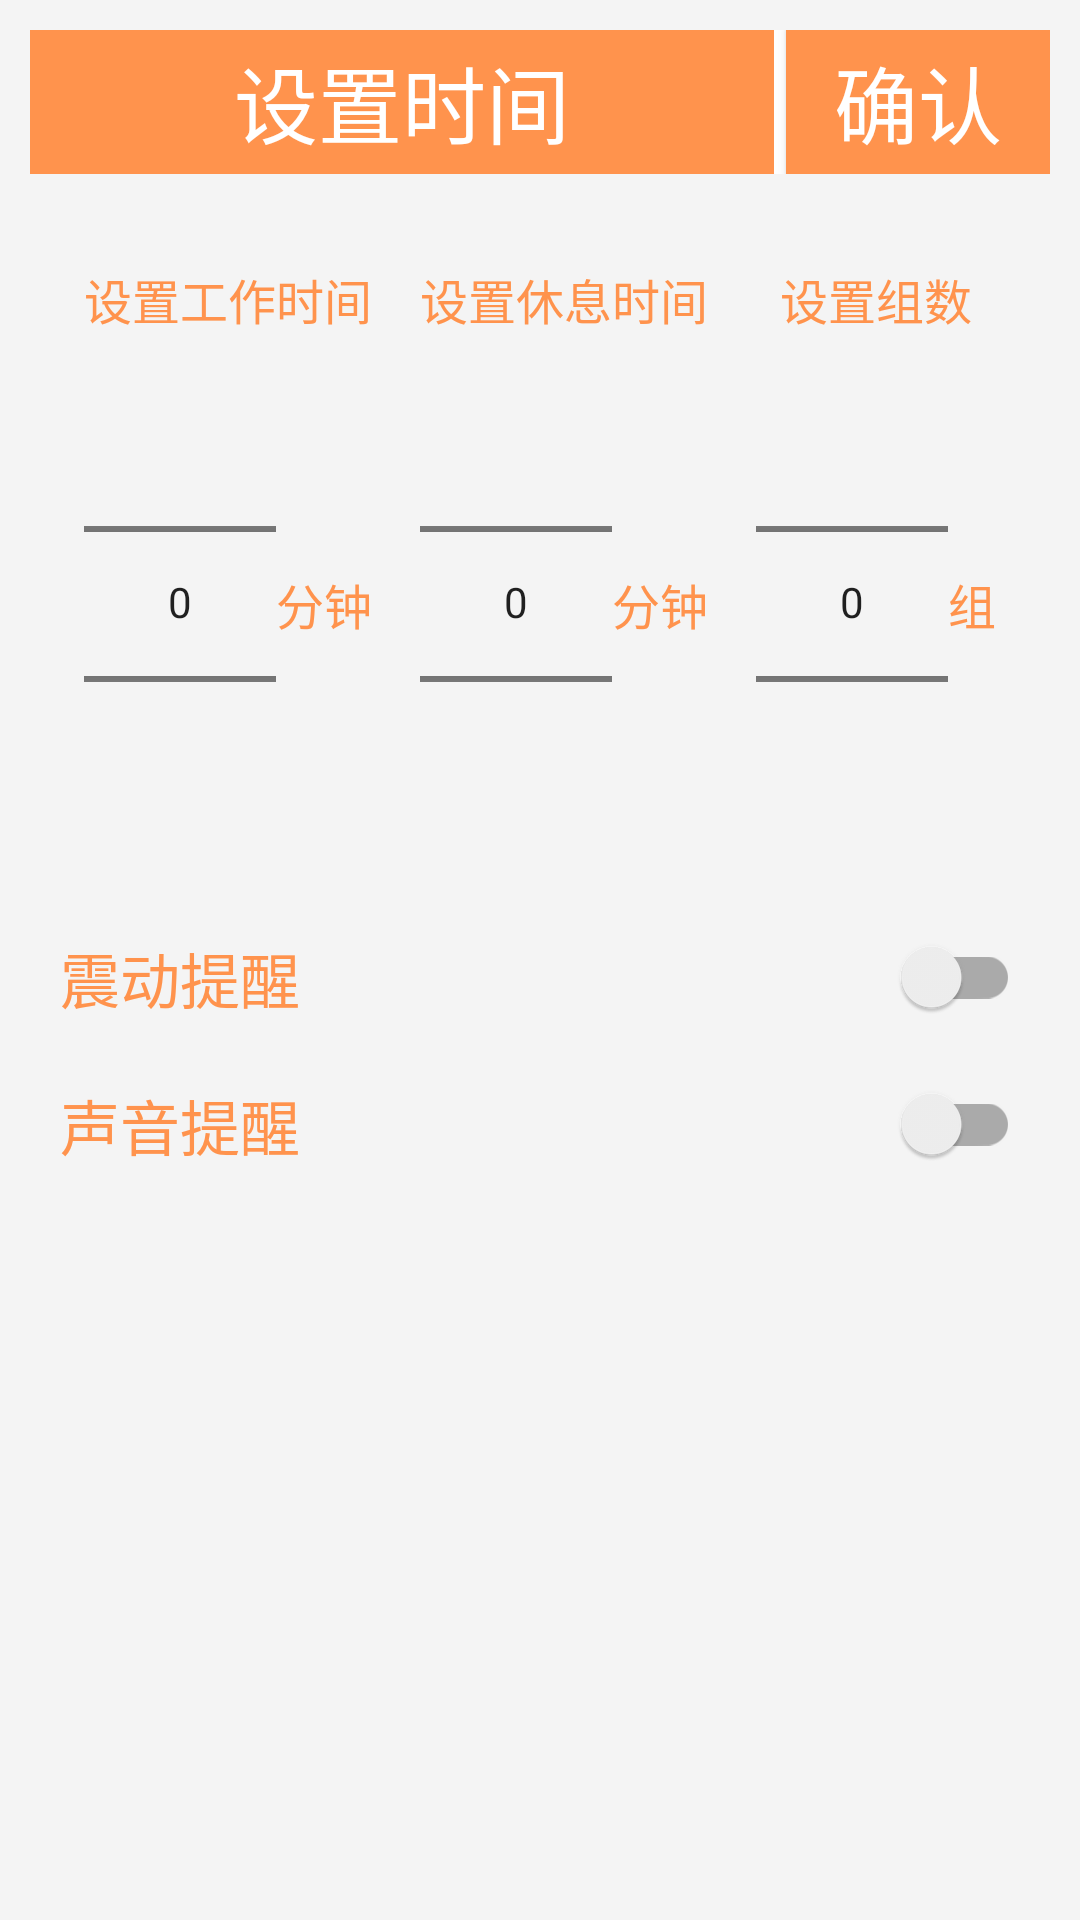

This screen was rendered from an Android layout file. Write that file and the resources it references.
<!-- AndroidManifest.xml: application theme AppTheme -->
<!-- res/layout/layout_bottom_dialog.xml -->
<?xml version="1.0" encoding="utf-8"?>
<LinearLayout xmlns:android="http://schemas.android.com/apk/res/android"
    android:id="@+id/bottom_dialog"
    android:layout_width="match_parent"
    android:layout_height="wrap_content"
    android:padding="10dp"
    android:orientation="vertical">

    <LinearLayout
        android:layout_width="match_parent"
        android:layout_height="wrap_content"
        android:background="@color/main01"
        android:orientation="horizontal">

        <TextView
            android:layout_width="0dp"
            android:layout_height="wrap_content"
            android:layout_weight="1"
            android:gravity="center"
            android:text="@string/set_time"
            android:textColor="@color/white"
            android:textSize="28sp"/>

        <View
            android:layout_width="4dp"
            android:layout_height="match_parent"
            android:background="@color/white"/>

        <Button
            android:id="@+id/confirm_button"
            android:layout_width="wrap_content"
            android:layout_height="wrap_content"
            android:background="@color/main01"
            android:text="@string/confirm"
            android:textColor="@color/white"
            android:textSize="28sp"/>

    </LinearLayout>

    <LinearLayout
        android:layout_width="match_parent"
        android:layout_height="wrap_content"
        android:layout_marginTop="20dp"
        android:padding="10dp"
        android:orientation="horizontal">

        <LinearLayout
            android:layout_width="wrap_content"
            android:layout_height="match_parent"
            android:layout_weight="1"
            android:gravity="center"
            android:orientation="vertical">

            <TextView
                android:layout_width="wrap_content"
                android:layout_height="wrap_content"
                android:text="@string/set_working_time"
                android:textColor="@color/main01"
                android:textSize="16sp" />

            <LinearLayout
                android:layout_width="wrap_content"
                android:layout_height="wrap_content"
                android:orientation="horizontal">

                <NumberPicker
                    android:id="@+id/work_time"
                    android:layout_width="wrap_content"
                    android:layout_height="wrap_content" />

                <TextView
                    android:layout_width="wrap_content"
                    android:layout_height="match_parent"
                    android:gravity="center"
                    android:text="@string/minute"
                    android:textColor="@color/main01"
                    android:textSize="16sp" />
            </LinearLayout>
        </LinearLayout>

        <LinearLayout
            android:layout_width="wrap_content"
            android:layout_height="match_parent"
            android:layout_weight="1"
            android:gravity="center"
            android:orientation="vertical">

            <TextView
                android:layout_width="wrap_content"
                android:layout_height="wrap_content"
                android:text="@string/set_resting_time"
                android:textColor="@color/main01"
                android:textSize="16sp" />

            <LinearLayout
                android:layout_width="wrap_content"
                android:layout_height="wrap_content"
                android:orientation="horizontal">

                <NumberPicker
                    android:id="@+id/rest_time"
                    android:layout_width="wrap_content"
                    android:layout_height="wrap_content" />

                <TextView
                    android:layout_width="wrap_content"
                    android:layout_height="match_parent"
                    android:gravity="center"
                    android:text="@string/minute"
                    android:textColor="@color/main01"
                    android:textSize="16sp" />
            </LinearLayout>
        </LinearLayout>

        <LinearLayout
            android:layout_width="wrap_content"
            android:layout_height="match_parent"
            android:layout_weight="1"
            android:gravity="center"
            android:orientation="vertical">

            <TextView
                android:layout_width="wrap_content"
                android:layout_height="wrap_content"
                android:text="@string/set_the_number_of_groups"
                android:textColor="@color/main01"
                android:textSize="16sp" />

            <LinearLayout
                android:layout_width="wrap_content"
                android:layout_height="wrap_content"
                android:orientation="horizontal">

                <NumberPicker
                    android:id="@+id/frequency"
                    android:layout_width="wrap_content"
                    android:layout_height="wrap_content" />

                <TextView
                    android:layout_width="wrap_content"
                    android:layout_height="match_parent"
                    android:gravity="center"
                    android:text="@string/group"
                    android:textColor="@color/main01"
                    android:textSize="16sp" />
            </LinearLayout>
        </LinearLayout>

    </LinearLayout>

    <com.google.android.material.switchmaterial.SwitchMaterial
        android:id="@+id/vibrate"
        android:layout_width="match_parent"
        android:layout_height="wrap_content"
        android:padding="10dp"
        android:text="@string/vibration_reminder"
        android:textColor="@color/main01"
        android:textSize="20sp"/>

    <com.google.android.material.switchmaterial.SwitchMaterial
        android:id="@+id/ring"
        android:layout_width="match_parent"
        android:layout_height="wrap_content"
        android:padding="10dp"
        android:text="@string/sound_reminder"
        android:textColor="@color/main01"
        android:textSize="20sp"/>

    <View
        android:id="@+id/view"
        android:layout_width="match_parent"
        android:layout_height="60dp" />

</LinearLayout>
<!-- resources referenced by this layout -->
<resources>
  <color name="main01">#ff934d</color>
  <color name="white">#FFFFFFFF</color>
  <string name="confirm">确认</string>
  <string name="group">组</string>
  <string name="minute">分钟</string>
  <string name="set_resting_time">设置休息时间</string>
  <string name="set_the_number_of_groups">设置组数</string>
  <string name="set_time">设置时间</string>
  <string name="set_working_time">设置工作时间</string>
  <string name="sound_reminder">声音提醒</string>
  <string name="vibration_reminder">震动提醒</string>
  <style name="AppTheme" parent="Theme.AppCompat.DayNight.NoActionBar">
          
          <item name="android:windowBackground">@color/common_window_background_color</item>
          
          <item name="colorPrimary">@color/common_primary_color</item>
          
          <item name="colorPrimaryDark">@color/common_primary_dark_color</item>
          
          <item name="colorAccent">@color/common_accent_color</item>
          
          <item name="android:textColor">@color/common_text_color</item>
          
          <item name="android:textSize">@dimen/sp_14</item>
          
          <item name="android:textColorHint">@color/common_text_hint_color</item>
          
          <item name="windowActionModeOverlay">true</item>
          <item name="android:windowContentOverlay">@null</item>
          
          <item name="actionModeBackground">@color/common_primary_color</item>
          
          <item name="android:textAllCaps">false</item>
          
          <item name="android:adjustViewBounds">true</item>
          
          
          
          <item name="android:overScrollMode">never</item>
          
          <item name="android:includeFontPadding">false</item>
      </style>
  <color name="common_window_background_color">#F4F4F4</color>
  <color name="common_primary_color">@color/white</color>
  <color name="common_primary_dark_color">@color/black</color>
  <color name="common_accent_color">#5A8DDF</color>
  <color name="common_text_color">#333333</color>
  <color name="common_text_hint_color">@color/panda</color>
  <color name="black">#FF000000</color>
</resources>
